Dataset: data (GitHub, Abramov-Kirill/Test_task_drinks). Classes: 7up lajm limon pet 1.0, adrenaline rush citrus buff can 0.5, cool cola bottle 0.33, e on citrus punch can 0.45, jevervess cola bottle 0.25, pepsi max pet 2.0.

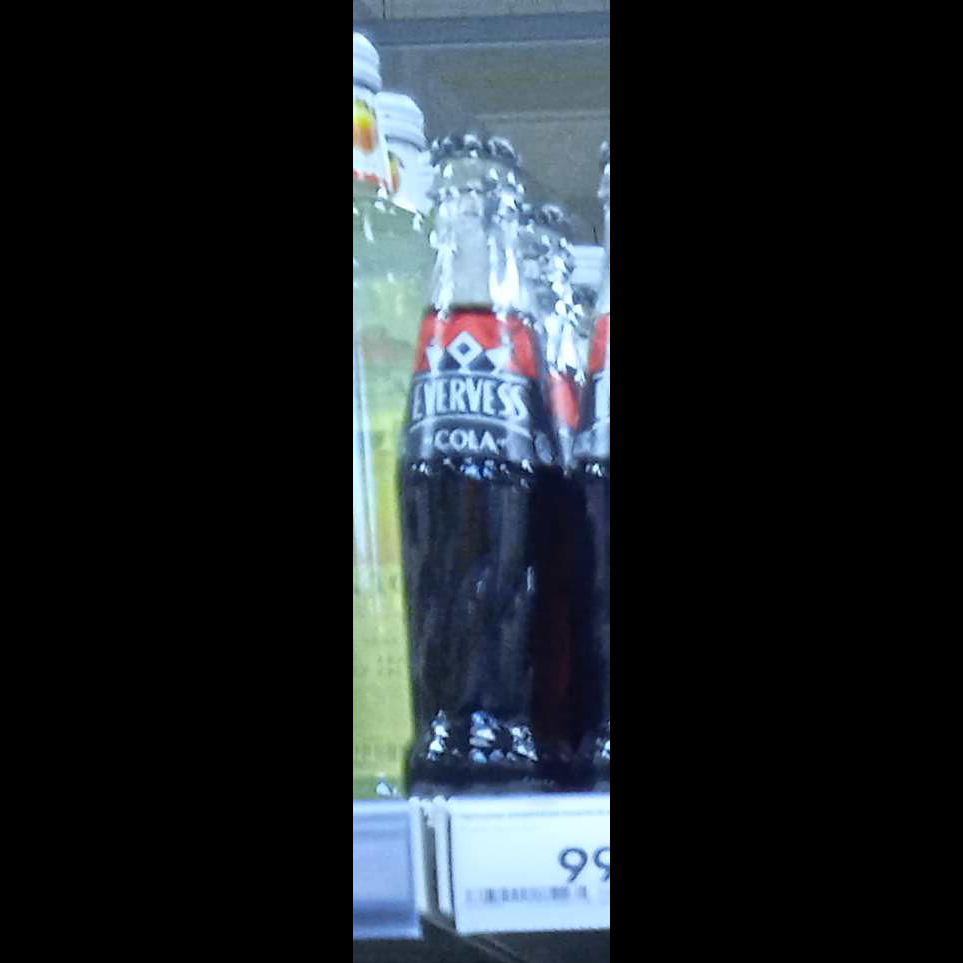
Label: jevervess cola bottle 0.25

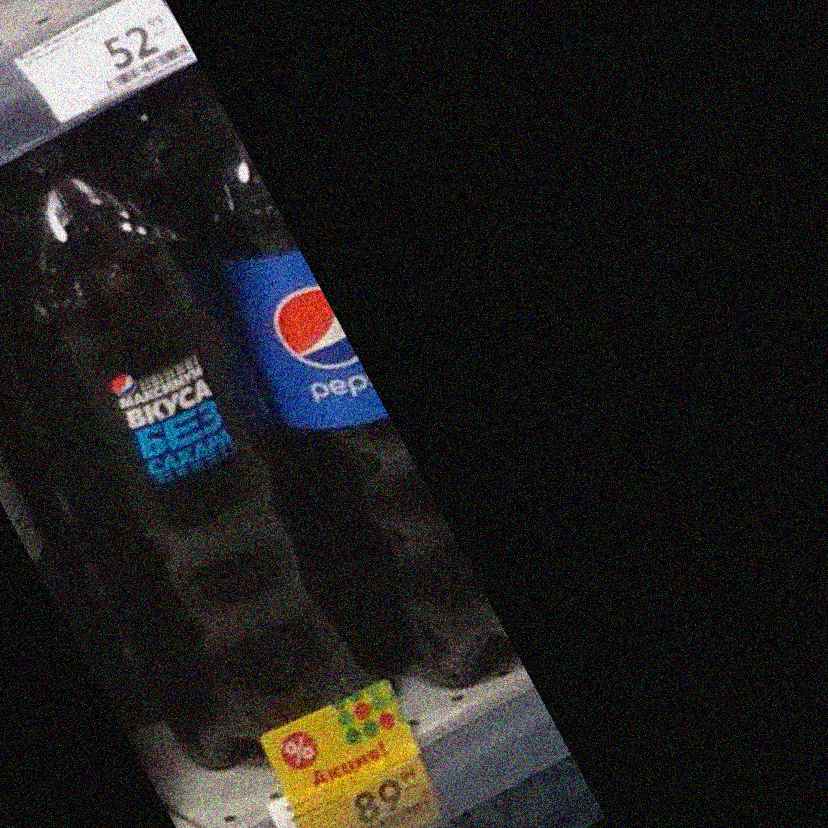
Label: pepsi max pet 2.0

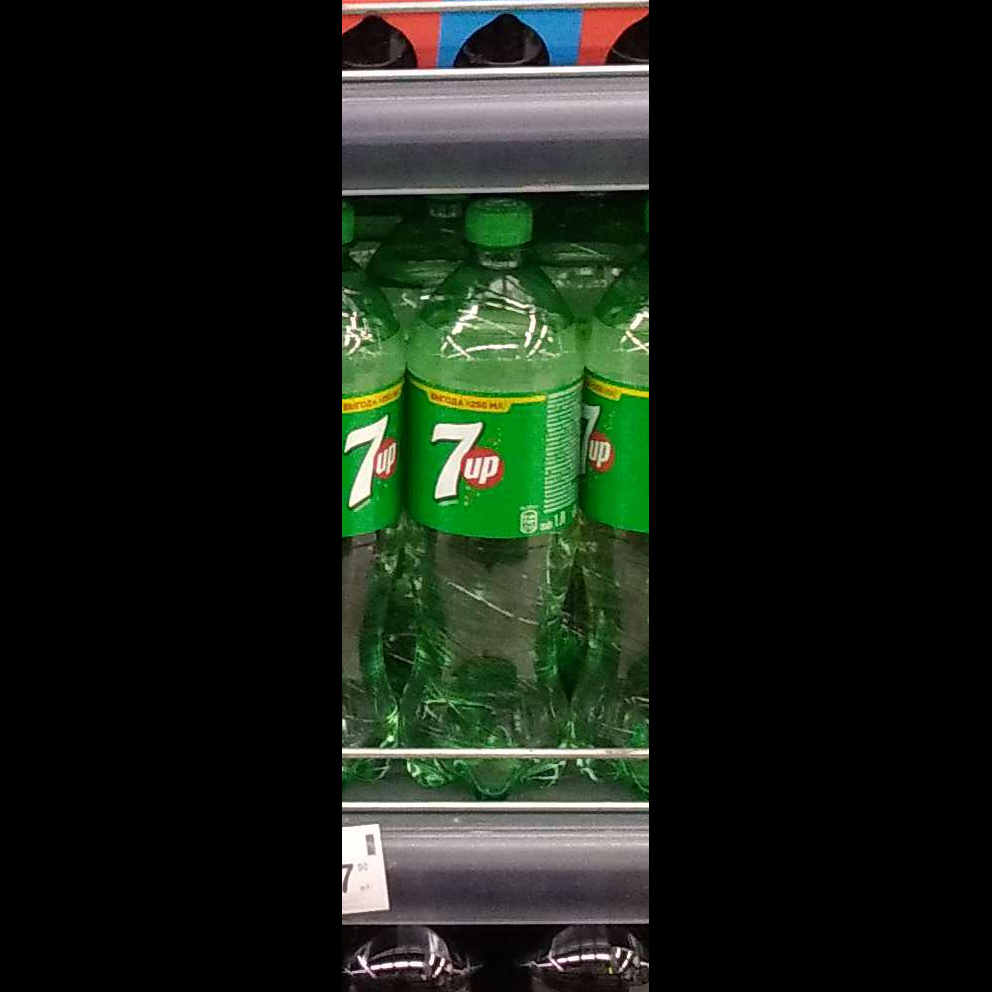
Label: 7up lajm limon pet 1.0

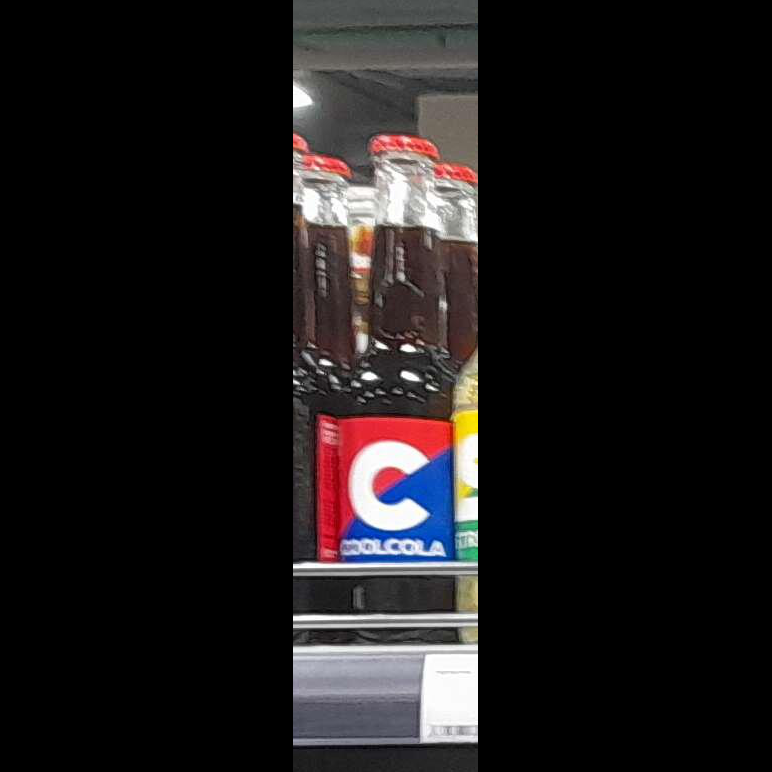
Label: cool cola bottle 0.33

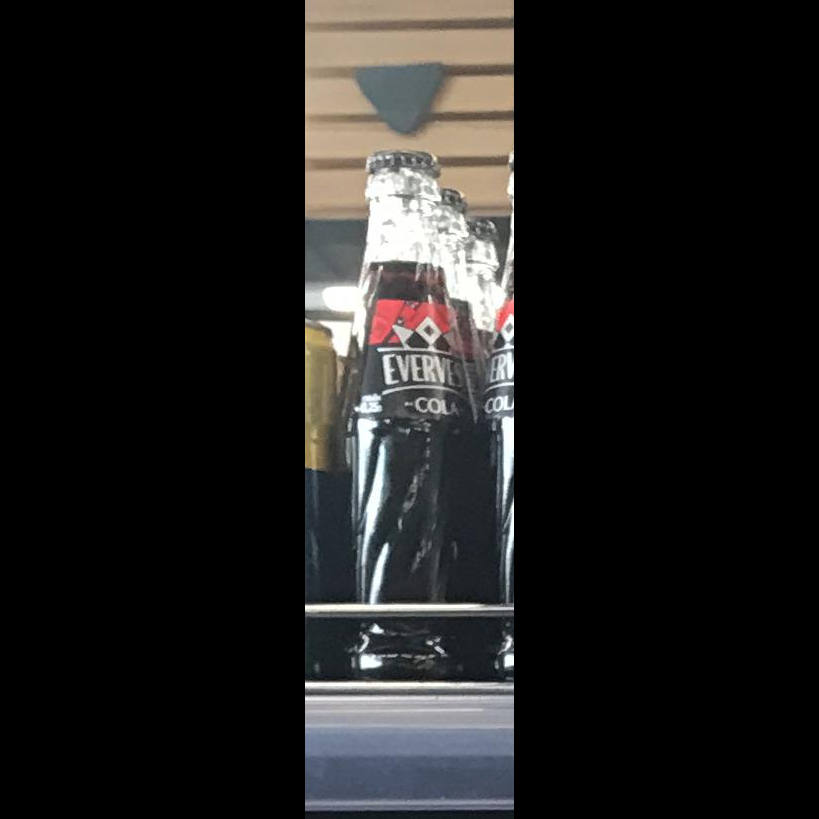
Label: jevervess cola bottle 0.25

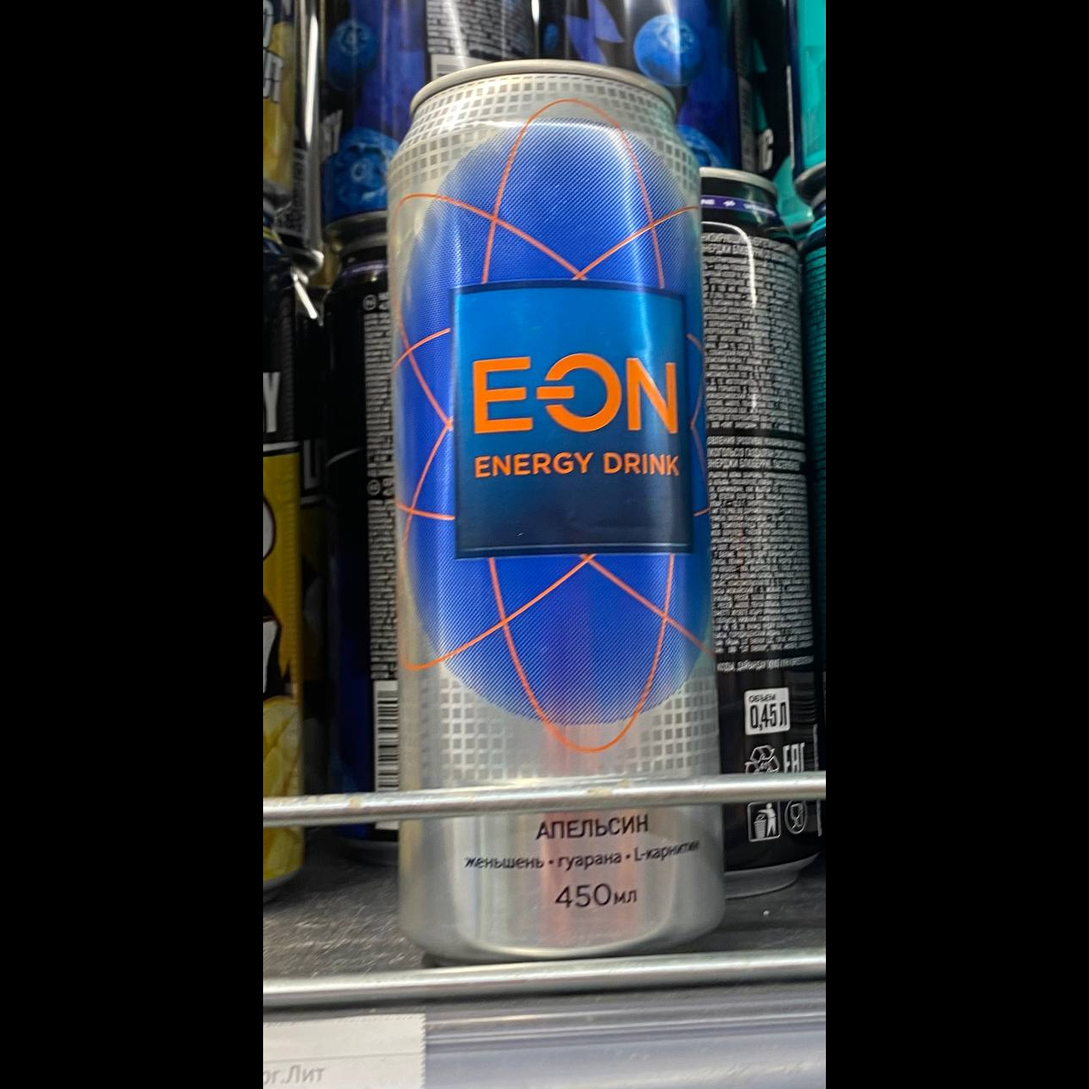
Label: e on citrus punch can 0.45
